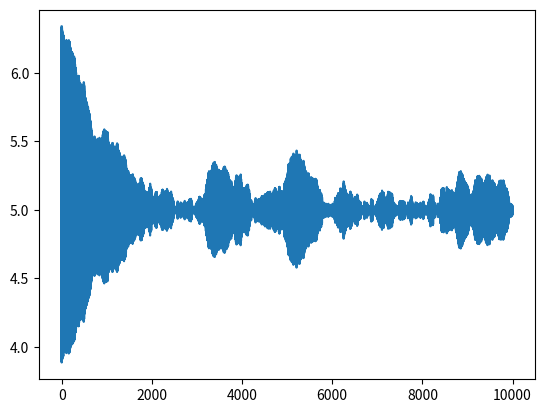

Write Python code to recreate this figure.
from numpy import array, zeros, ones, arange, exp, dot, save, pi, linspace,\
                  matrix, ceil
from numpy.random import randn, randint, uniform
from numpy.linalg import norm
import matplotlib.pylab as plt

class GeneralNetwork:
    def __init__(self, number_of_layers, neurons_per_layer):
        list_of_weight_matrices = [randn(neurons_per_layer[0], neurons_per_layer[0])]
        list_of_bias_vectors    = [randn(neurons_per_layer[0], 1)]
        self.list_of_weight_matrices = list_of_weight_matrices
        self.list_of_bias_vectors    = list_of_bias_vectors
        for i in arange(1, len(neurons_per_layer)):
            self.list_of_weight_matrices.append(randn(neurons_per_layer[i],\
                                        neurons_per_layer[i - 1]))
            self.list_of_bias_vectors.append(randn(neurons_per_layer[i], 1))


    def activate(self, x, W, b):
        return 1 / (1 + exp(-(dot(W, x) + b)))

    def train(self, Data, eta = 0.05, niter = 10000):

        cost = zeros(niter)
        for counter in arange(niter):
            k = randint(Data.xtrain.shape[0])

            a2 = self.activate(Data.xtrain[:, k], self.list_of_weight_matrices[0], \
                               self.list_of_bias_vectors[0])
            a3 = self.activate(a2, self.list_of_weight_matrices[1], \
                               self.list_of_bias_vectors[1])
            a4 = self.activate(a3, self.list_of_weight_matrices[2], \
                               self.list_of_bias_vectors[2])





class Data:
    def __init__(self, number_of_data_points):
        self.x           = linspace(0, 1, number_of_data_points)

        x1               = zeros((1, number_of_data_points))
        x2               = zeros((1, number_of_data_points))

        x1[0,:]          = uniform(0, -self.x + 1, self.x.shape[0])
        x2[0,:]          = uniform(-self.x + 1, 1, self.x.shape[0])

        y1               = zeros((1, int(number_of_data_points / 2)))
        y2               = ones((1,  int(number_of_data_points / 2)))

        self.xtrain      = zeros((2, number_of_data_points))
        self.ytrain      = zeros((2, number_of_data_points))

        self.xtrain[0,:], self.xtrain[1,:]                = x1, x2
        self.ytrain[0, 0:int(number_of_data_points / 2)]  = y2
        self.ytrain[0, int(number_of_data_points   / 2):] = y1
        self.ytrain[1, 0:int(number_of_data_points / 2)]  = y1
        self.ytrain[1, int(number_of_data_points   / 2):] = y2


class Network:
    def __init__(self, W2 = 0.5 * randn(2, 2), W3 = 0.5 * randn(3, 2), \
                 W4 = 0.5 * randn(2, 3), b2 = 0.5 * randn(2, 1),       \
                 b3 = 0.5 * randn(3, 1), b4 = 0.5 * randn(2, 1)):

        self.W2 = W2
        self.W3 = W3
        self.W4 = W4

        self.b2 = b2
        self.b3 = b3
        self.b4 = b4

        self.y           = zeros((2, 10))
        self.y[0:1, 0:5] = ones((1,  5))
        self.y[0:1, 5: ] = zeros((1, 5))
        self.y[0:1, 5: ] = zeros((1, 5))
        self.y[1: , 5: ] = ones((1,  5))

        print(self.y)
        self.yt = zeros((2, 1))
        self.x  = zeros((2, 1))

    def train(self, x1, x2, eta = 0.005, niter = 10000):
        total_cost = zeros(niter)
        for counter in arange(niter):
            k          = randint(10)
            self.x[0], self.x[1] = x1[k], x2[k]

            # FORWARD PROP
            a2 = self.activate(self.x,  self.W2,  self.b2)
            a3 = self.activate(a2,      self.W3,  self.b3)
            a4 = self.activate(a3,      self.W4,  self.b4)


            # BACKWARD PROP
            self.yt[0, 0] = self.y[0, k]
            self.yt[1, 0] = self.y[1, k]
            delta4 = a4 * (1 - a4) * (a4 - self.yt)
            delta3 = a3 * (1 - a3) * dot(self.W4.T, delta4)
            delta2 = a2 * (1 - a2) * dot(self.W3.T, delta3)

            # GRADIENT STEP
            self.W2 = self.W2 - eta * delta2 * self.x.T
            self.W3 = self.W3 - eta * delta3 * a2.T
            self.W4 = self.W4 - eta * delta4 * a3.T

            self.b2 = self.b2 - eta * delta2
            self.b3 = self.b3 - eta * delta3
            self.b4 = self.b4 - eta * delta4

            Cost = self.cost(x1, x2)
            #self.visual(x1, x2)

            total_cost[counter] = Cost
        return total_cost

    def activate(self, x, W, b):
        return 1 / (1 + exp(-(dot(W, x) + b)))

    def cost(self, x1, x2):

        costvec = zeros((10, 1))
        x       = zeros((2,  1))
        for i in arange(costvec.shape[0]):
            x[0,0], x[1,0] = x1[i], x2[i]
            a2 = self.activate(x,  self.W2, self.b2)
            a3 = self.activate(a2, self.W3, self.b3)
            a4 = self.activate(a3, self.W4, self.b4)
            costvec[i] = norm(self.yt - a4, 2)

        return norm(costvec, 2)**2

    def visual(self, x1, x2):
        plt.scatter(x1[0 : 5], x2[0 : 5], marker = '^',lw = 5, s = pi * 3,\
                                          alpha = 0.5)
        plt.scatter(x1[5 :  ], x2[5 :  ], marker = 'o',lw = 5, s = pi * 3,\
                                          alpha = 1)

        plt.show()
        plt.close()
        return


if __name__ == '__main__':


    # NAIVE
    x1 = array([0.1, 0.3, 0.1, 0.6, 0.4, \
                0.6, 0.5, 0.9, 0.4, 0.7])
    x2 = array([0.1, 0.4, 0.5, 0.9, 0.2, \
                0.3, 0.6, 0.2, 0.4, 0.6])

    Network = Network()
    #Visual  = Network.visual(x1, x2)
    Cost    = Network.train(x1, x2)
    import matplotlib.pylab as plt
    plt.plot(Cost)
    plt.show()

    # START OF GENERAL FORM

    #Network = GeneralNetwork(3, [2, 5, 2])
    #Data    = Data(10)
    #Network.train(Data)
